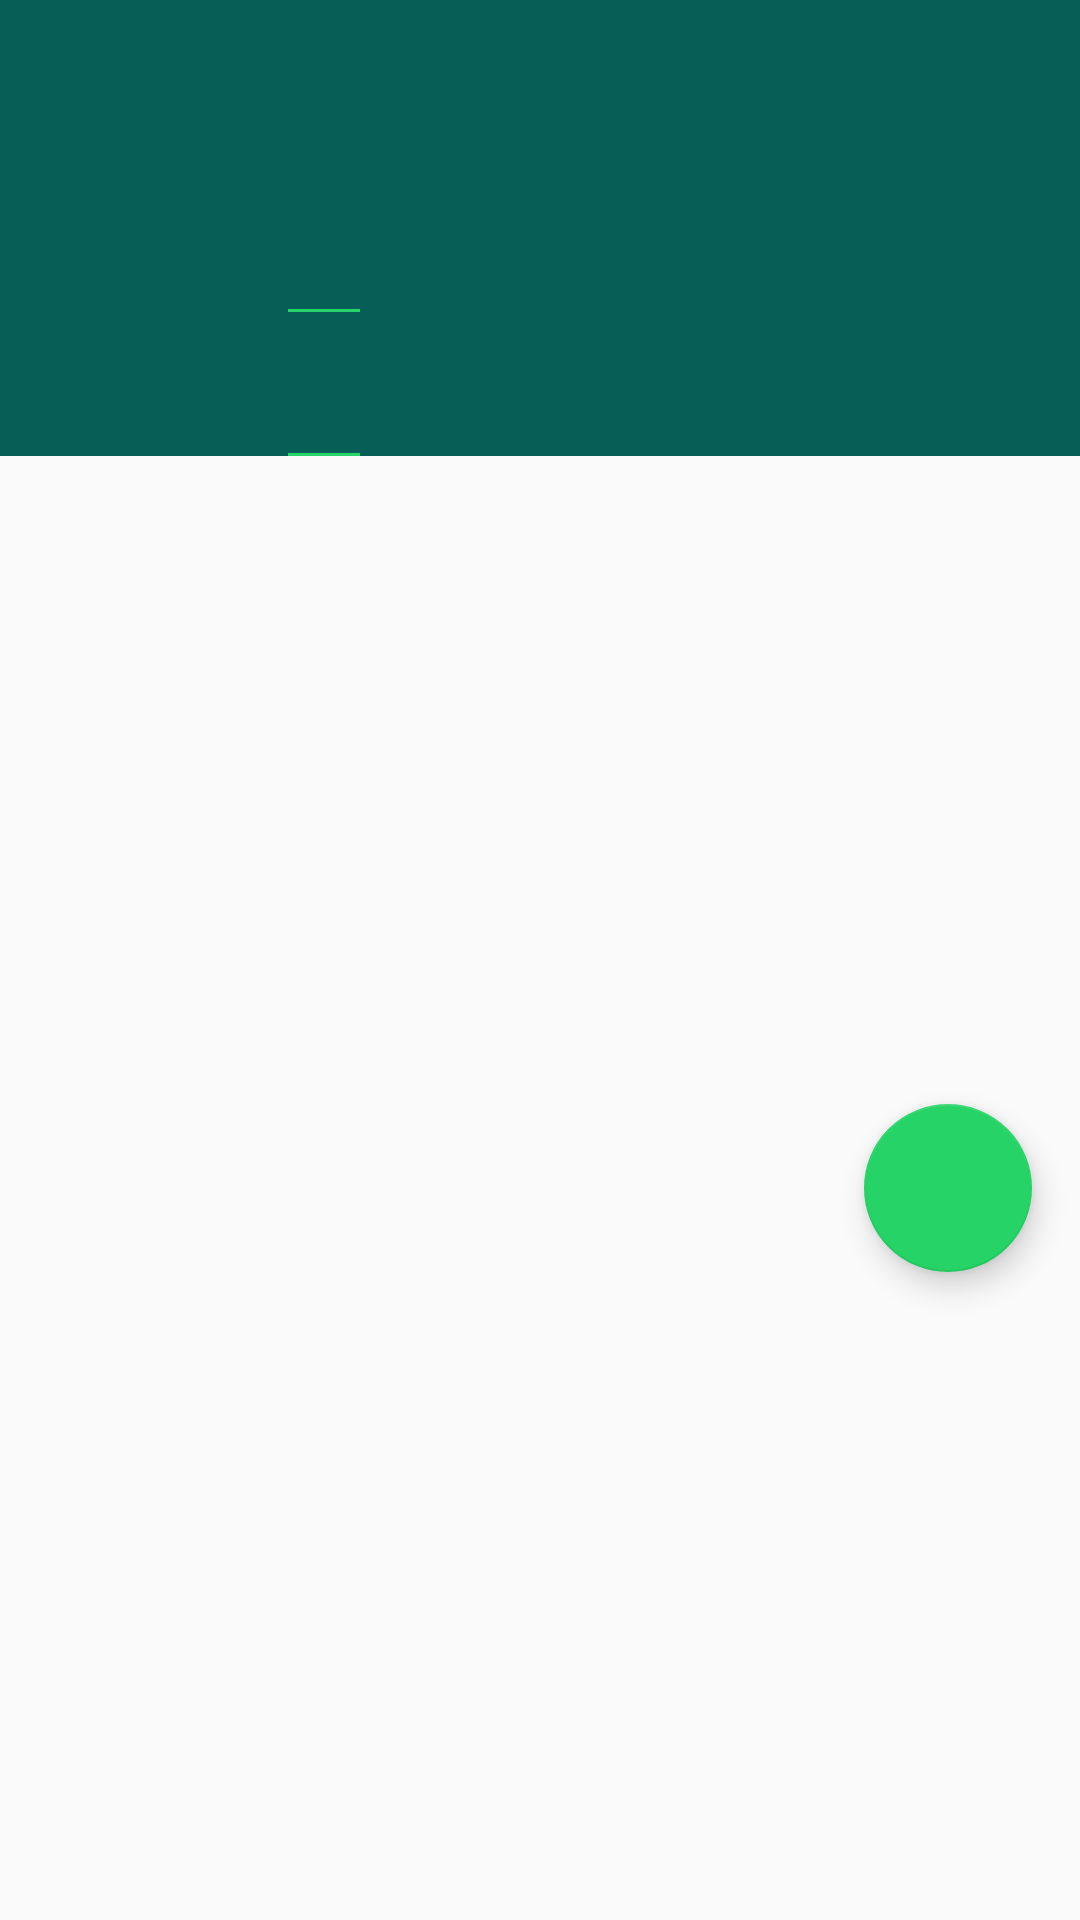

Reconstruct the res/layout file that produces this screen, plus the resources it refers to.
<!-- AndroidManifest.xml: application theme Theme.WhatsAppClone -->
<!-- res/layout/fragment_home.xml -->
<?xml version="1.0" encoding="utf-8"?>
<androidx.constraintlayout.widget.ConstraintLayout xmlns:android="http://schemas.android.com/apk/res/android"
    xmlns:app="http://schemas.android.com/apk/res-auto"
    xmlns:tools="http://schemas.android.com/tools"
    android:layout_width="match_parent"
    android:layout_height="match_parent"
    android:orientation="vertical"
    tools:context=".ui.fragments.home.HomeFragment">

    <com.google.android.material.floatingactionbutton.FloatingActionButton
        android:id="@+id/floatingActionButton4"
        android:layout_width="wrap_content"
        android:layout_height="wrap_content"
        android:layout_marginEnd="16dp"
        android:clickable="true"
        android:src="@drawable/ic_baseline_person_search_24"
        app:layout_constraintBottom_toBottomOf="@+id/pager"
        app:layout_constraintEnd_toEndOf="parent"
        app:layout_constraintTop_toBottomOf="@+id/tabLayout" />

    <include
        android:id="@+id/toolbarConfig"
        layout="@layout/toolbar"
        android:layout_width="match_parent"
        android:layout_height="wrap_content"
        app:layout_constraintEnd_toEndOf="parent"
        app:layout_constraintStart_toStartOf="parent"
        app:layout_constraintTop_toTopOf="parent">

    </include>

    <com.google.android.material.tabs.TabLayout
        android:id="@+id/tabLayout"
        android:layout_width="match_parent"
        android:layout_height="wrap_content"
        android:background="@color/colorPrimary"
        app:layout_constraintEnd_toEndOf="parent"
        app:layout_constraintStart_toStartOf="parent"
        app:layout_constraintTop_toBottomOf="@+id/toolbarConfig"
        app:tabIndicatorColor="@color/colorAccent"
        app:tabIndicatorFullWidth="false"
        app:tabIndicatorHeight="1dp"
        app:tabMode="auto"
        app:tabSelectedTextColor="@color/colorAccent">

        <com.google.android.material.tabs.TabItem
            android:layout_width="wrap_content"
            android:layout_height="wrap_content" />

        <com.google.android.material.tabs.TabItem
            android:layout_width="wrap_content"
            android:layout_height="wrap_content" />

        <com.google.android.material.tabs.TabItem
            android:layout_width="wrap_content"
            android:layout_height="wrap_content" />
    </com.google.android.material.tabs.TabLayout>

    <androidx.viewpager2.widget.ViewPager2
        android:id="@+id/pager"
        android:layout_width="0dp"
        android:layout_height="0dp"
        app:layout_constraintBottom_toBottomOf="parent"
        app:layout_constraintEnd_toEndOf="parent"
        app:layout_constraintStart_toStartOf="parent"
        app:layout_constraintTop_toBottomOf="@+id/tabLayout">


    </androidx.viewpager2.widget.ViewPager2>


</androidx.constraintlayout.widget.ConstraintLayout>
<!-- res/layout/toolbar.xml (included above) -->
<?xml version="1.0" encoding="utf-8"?>
<androidx.constraintlayout.widget.ConstraintLayout xmlns:android="http://schemas.android.com/apk/res/android"
    xmlns:tools="http://schemas.android.com/tools"
    android:layout_width="match_parent"
    android:layout_height="match_parent"
    xmlns:app="http://schemas.android.com/apk/res-auto">

    <androidx.appcompat.widget.Toolbar
        android:id="@+id/toolbarHome"
        android:layout_width="match_parent"
        android:layout_height="?attr/actionBarSize"
        android:background="@color/colorPrimary"
        android:theme="@style/Toolbar"
        app:layout_constraintEnd_toEndOf="parent"
        app:layout_constraintStart_toStartOf="parent"
        app:layout_constraintTop_toTopOf="parent" />

    <com.google.android.material.tabs.TabLayout
        android:id="@+id/tabLayout"
        android:layout_width="match_parent"
        android:layout_height="wrap_content"
        android:background="@color/colorPrimary"
        app:layout_constraintEnd_toEndOf="parent"
        app:layout_constraintStart_toStartOf="parent"
        app:layout_constraintTop_toBottomOf="@+id/toolbarHome"
        app:tabIndicatorColor="@color/colorAccent"
        app:tabIndicatorFullWidth="false"
        app:tabIndicatorHeight="1dp"
        app:tabMode="auto"
        app:tabSelectedTextColor="@color/colorAccent">

        <com.google.android.material.tabs.TabItem
            android:layout_width="wrap_content"
            android:layout_height="wrap_content" />

        <com.google.android.material.tabs.TabItem
            android:layout_width="wrap_content"
            android:layout_height="wrap_content"
             />

        <com.google.android.material.tabs.TabItem
            android:layout_width="wrap_content"
            android:layout_height="wrap_content" />
    </com.google.android.material.tabs.TabLayout>

    <androidx.viewpager2.widget.ViewPager2
        android:id="@+id/pager"
        android:layout_width="0dp"
        android:layout_height="0dp"
        app:layout_constraintBottom_toBottomOf="parent"
        app:layout_constraintEnd_toEndOf="parent"
        app:layout_constraintStart_toStartOf="parent"
        app:layout_constraintTop_toBottomOf="@+id/tabLayout" />
</androidx.constraintlayout.widget.ConstraintLayout>
<!-- resources referenced by this layout -->
<resources>
  <color name="colorAccent">#25d366</color>
  <color name="colorPrimary">#075e56</color>
  <style name="Toolbar" parent="Theme.AppCompat.NoActionBar">
      </style>
  <style name="Theme.WhatsAppClone" parent="Theme.AppCompat.Light.NoActionBar">
          
          <item name="windowActionBar">false</item>
          <item name="windowNoTitle">true</item>
          <item name="colorPrimary">@color/colorPrimary</item>
          <item name="colorPrimaryDark">@color/colorPrimaryDark</item>
          <item name="colorAccent">@color/colorAccent</item>
  
      </style>
  <color name="colorPrimaryDark">#054d44</color>
</resources>
